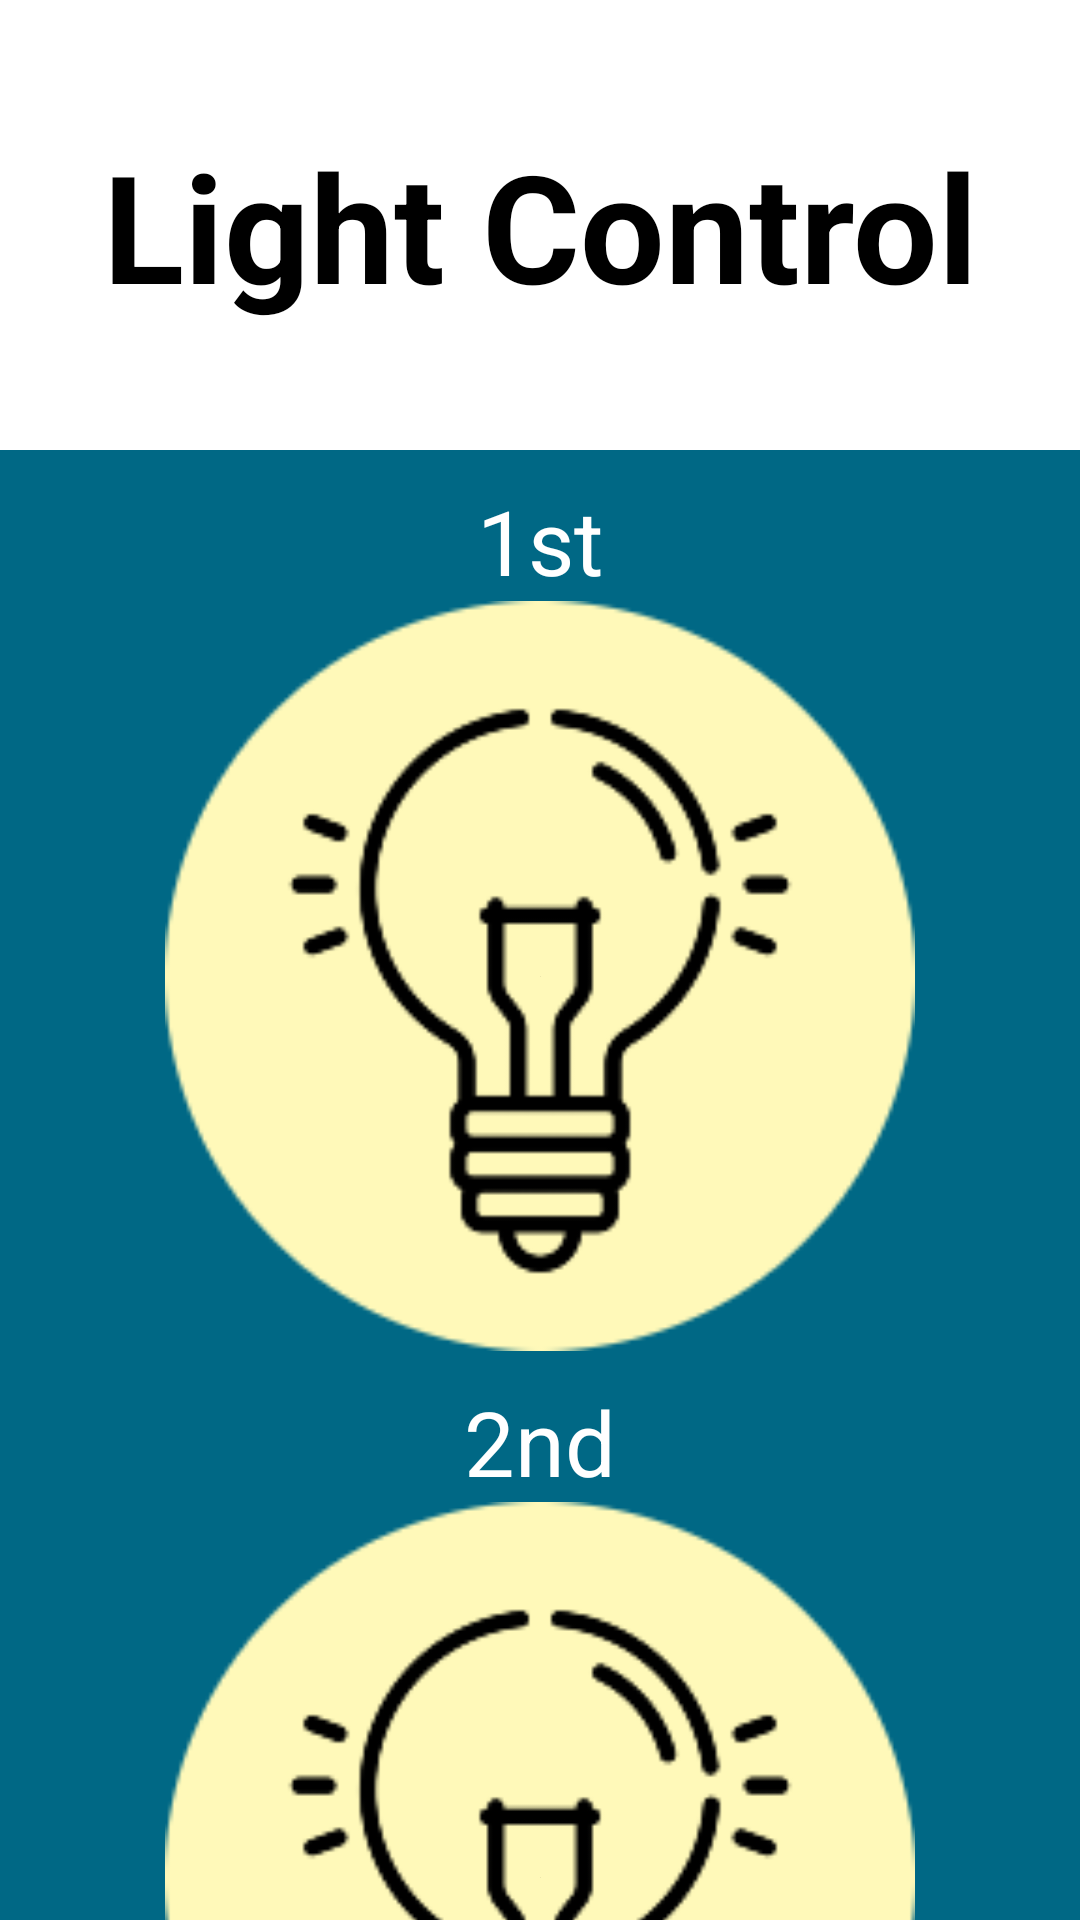

Android layout source for this screen:
<!-- AndroidManifest.xml: application theme AppTheme.NoActionBar -->
<!-- res/layout/activity_light.xml -->
<?xml version="1.0" encoding="utf-8"?>
<LinearLayout xmlns:android="http://schemas.android.com/apk/res/android"
    xmlns:app="http://schemas.android.com/apk/res-auto"
    xmlns:tools="http://schemas.android.com/tools"
    android:layout_width="match_parent"
    android:layout_height="match_parent"
    android:background="#006885"
    android:orientation="vertical"
    tools:context=".LightActivity">


    <TextView
        android:id="@+id/textView7"
        android:layout_width="match_parent"
        android:layout_height="150dp"
        android:layout_gravity="center_horizontal"
        android:background="#FFFFFF"
        android:gravity="center_horizontal|center_vertical"
        android:text="Light Control"
        android:textColor="#000000"
        android:textSize="50sp"
        android:textStyle="bold" />

    <LinearLayout
        android:layout_width="match_parent"
        android:layout_height="1018dp"
        android:orientation="vertical">

        <TextView
            android:id="@+id/textView8"
            android:layout_width="match_parent"
            android:layout_height="wrap_content"
            android:layout_marginTop="10dp"
            android:gravity="center_horizontal"
            android:text="1st"
            android:textColor="#FFFFFF"
            android:textSize="30sp" />

        <ToggleButton
            android:id="@+id/firstButton"
            android:layout_width="250dp"
            android:layout_height="250dp"
            android:layout_gravity="center_horizontal"
            android:background="@drawable/off_light"
            android:text="ToggleButton"
            android:textOff="."
            android:textOn="."
            android:textSize="1sp" />

        <TextView
            android:id="@+id/textView9"
            android:layout_width="match_parent"
            android:layout_height="wrap_content"
            android:layout_marginTop="10dp"
            android:gravity="center_horizontal"
            android:text="2nd"
            android:textColor="#FFFFFF"
            android:textSize="30sp" />

        <ToggleButton
            android:id="@+id/secondButton"
            android:layout_width="250dp"
            android:layout_height="250dp"
            android:layout_gravity="center_horizontal"
            android:background="@drawable/off_light"
            android:text="ToggleButton"
            android:textOff="."
            android:textOn="."
            android:textSize="1sp" />

        <TextView
            android:id="@+id/textView10"
            android:layout_width="match_parent"
            android:layout_height="wrap_content"
            android:layout_marginTop="10dp"
            android:gravity="center_horizontal"
            android:text="3rd"
            android:textColor="#FFFFFF"
            android:textSize="30sp" />

        <ToggleButton
            android:id="@+id/thirdButton"
            android:layout_width="250dp"
            android:layout_height="250dp"
            android:layout_gravity="center_horizontal"
            android:background="@drawable/off_light"
            android:text="ToggleButton"
            android:textOff="."
            android:textOn="."
            android:textSize="1sp" />

        <Button
            android:id="@+id/light_homeButton"
            android:layout_width="match_parent"
            android:layout_height="wrap_content"
            android:layout_marginTop="30dp"
            android:layout_marginBottom="20dp"
            android:background="#FFE5A4"
            android:text="HOME"
            android:textColor="#000000"
            android:textSize="30sp" />
    </LinearLayout>
</LinearLayout>
<!-- resources referenced by this layout -->
<resources>
  <!-- drawable off_light: png bitmap (drawable, 11642 bytes) -->
  <style name="AppTheme.NoActionBar">
          <item name="windowActionBar">false</item>
          <item name="windowNoTitle">true</item>
      </style>
</resources>
